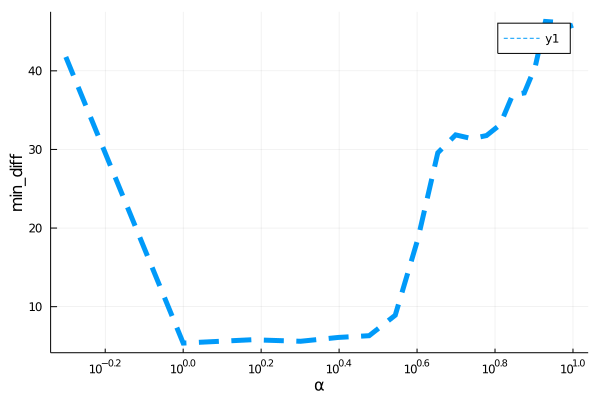

The data file committed next to this chart (first rows):
para, error
0.5, 41.77
1.0, 5.369
1.5, 5.793
2.0, 5.598
2.5, 6.086
3.0, 6.307
3.5, 8.913
4.0, 18.61
4.5, 29.57
5.0, 31.85
5.5, 31.38
6.0, 31.77
6.5, 33.14
7.0, 36.93
7.5, 37.19
8.0, 40.52
8.5, 46.28
9.0, 46.19
9.5, 45.41
10.0, 45.81
